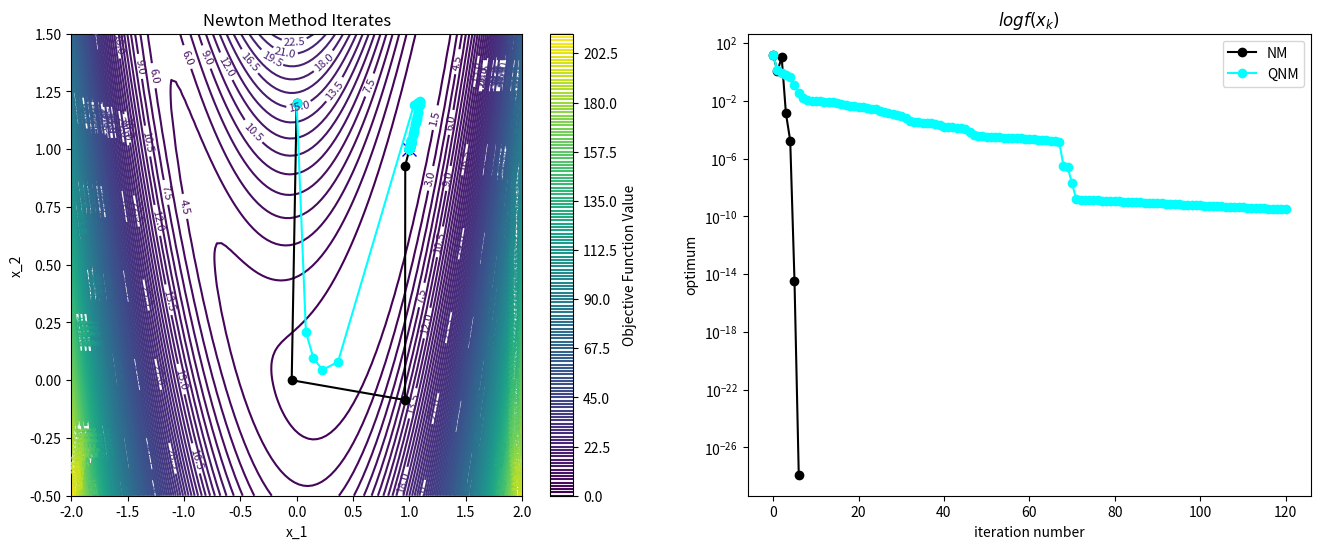

Write Python code to recreate this figure.
import numpy as np
import matplotlib.pyplot as plt

# Define the objective function and its gradient and Hessian
def f2(x, y):
    return (1-x)*(1-x)+10*(y-x*x)*(y-x*x)

def grad_f2(x, y):
    """Gradient of f"""
    grad_x = -2 * (1 - x) - 40*(y-x*x)*x 
	# 2 x -40 x y + 40 x^3  - 2
    grad_y = 20 * (y - x*x)
    return np.array([grad_x, grad_y])

def hess_f(x, y):
    """Hessian of f"""
    h11 = 2-40*(y-x*x)+80*x*x
    h22 = 20
    h12 = -40*x
    return np.array([[h11, h12],
                     [h12, h22]])

# Newton's Method
def newtons_method(start, tol=1e-6, max_iter=50):
    x = np.array(start, dtype=float)
    iterates = [x.copy()]
    optimal_values=[f2(x[0],x[1])]
    
    for _ in range(max_iter):
        grad = grad_f2(x[0], x[1])
        hess = hess_f(x[0], x[1])
        
        # Newton step: x_new = x - H_inv * grad
        step = np.linalg.solve(hess, grad)
        x -= step
        
        iterates.append(x.copy())
        optimal_values.append(f2(x[0],x[1]))
        
        # Convergence check
        if np.linalg.norm(step) < tol:
            break
    
    return x, iterates, optimal_values


def phi(x,p,alpha):
    return f2(x[0]+alpha*p[0],x[1]+alpha*p[1])

def phip(x,p,alpha):
    return grad_f2(x[0]+alpha*p[0],x[1]+alpha*p[1]).T @ p

def interp(x,p,alpha_lo,alpha_hi):
    ## phi(alpha) = f(x_k + alpha p_k), alpha > 0
    phi_lo = f2(x[0]+alpha_lo*p[0],x[1]+alpha_lo*p[1]) ## phi(alpha_lo)
    phi_hi = f2(x[0]+alpha_hi*p[0],x[1]+alpha_hi*p[1]) ## phi(alpha_hi)
    new_grad = grad_f2(x[0]+alpha_lo*p[0],x[1]+alpha_lo*p[1])  ## grad(xk + alpha pk)
    phip_lo = new_grad.T @ p ## phi'(alpha_lo)
    #  print("alpha interp before correction", -( phip_lo*((alpha_hi-alpha_lo)**2) )/(2 *(phi_hi-phi_lo-phip_lo*(alpha_hi-alpha_lo)) ) ) 
    alpha_interp = alpha_lo-( phip_lo*((alpha_hi-alpha_lo)**2) )/(2 *(phi_hi-phi_lo-phip_lo*(alpha_hi-alpha_lo)) )
    if (alpha_interp <= alpha_lo+0.001 or alpha_interp >= alpha_hi-0.001):
        alpha_interp = (alpha_lo+alpha_hi)/2
        #  print("error in interp", alpha_interp)
    return alpha_interp


def zoom(x,p,alpha_lo,alpha_hi):
    c1 = 0.0001
    c2 = 0.5
    count = 0
    while count<100:
        alpha_j = interp(x,p,alpha_lo,alpha_hi)
        #  print(f"[{alpha_lo},{alpha_j},{alpha_hi}]")
        grad = grad_f2(x[0],x[1])
        flag = f2(x[0]+alpha_j*p[0],x[1]+alpha_j*p[1]) > f2(x[0],x[1]) + c1*alpha_j*(grad.T @ p) 
        flag2 = f2(x[0]+alpha_j*p[0],x[1]+alpha_j*p[1]) >= f2(x[0]+alpha_lo*p[0],x[1]+alpha_lo*p[1]) ## phi(alpha_j) >= phi(alpha_lo)
        if flag or flag2 : ## If Armijo condition fails at alpha_j, or we are increasing objective at alpha_j relative to alpha_lo, we have to reduce upper limit alpha_hi
            alpha_hi = alpha_j
        else:
            grad_new = grad_f2(x[0]+alpha_j*p[0],x[1]+alpha_j*p[1])
            phip_new = grad_new.T @ p ## phi'(alpha_j)
            if abs(phip_new) <=  -c2* (grad.T @ p): ## 
                return alpha_j
            
            if phip_new*(alpha_hi-alpha_lo) >= 0.0:
                alpha_hi = alpha_lo
            alpha_lo=alpha_j
        #  print(f"post flags in zoom: [{alpha_lo},{alpha_j},{alpha_hi}]")
        if abs(alpha_j)< 1e-6:
            #  print("error in zoom")
            break
        count+=1
        
    return alpha_j ## error!






def step_size_calc(x,p,alpha_max):
    c1 = 0.0001
    c2 = 0.5
    alpha_prev = 0
    alpha = alpha_max*2/3; 
    count = 0
    while count <100 :

        #  print(f"step size count {count}: [{alpha_prev},{alpha}]")
        flag = (f2(x[0]+alpha*p[0],x[1]+alpha*p[1]) > f2(x[0],x[1]) + c1*alpha*phip(x,p,0.0) )
        flag2 = phi(x,p,alpha) >= phi(x,p,alpha_prev) and count > 0
        if flag or flag2:
            #  print("flag1 and 2",flag,flag2)
            return zoom(x,p,alpha_prev,alpha)
        phip_new = phip(x,p,alpha)
        flag3 = abs(phip_new) <= -c2*phip(x,p,0)
        if flag3:
            #  print("flag3")
            return alpha
        if phip_new >= 0:
            #  print("\n\n\nREV zoom: ",zoom(x,p,alpha,alpha_prev))
            return zoom(x,p,alpha,alpha_prev)
        #  print("no flags triggered. Switching over to [alpha_i,alpha_max] interval")
        
        alpha_prev = alpha
        alpha = (alpha+alpha_max)/2
        #  print(f"new step size count {count}: [{alpha_prev},{alpha}]")
        count+=1
        if alpha <= 1e-6:
            #  print("error during step size calc")
            break

    return alpha ## error


# Newton's Method
def quasi_newton_method(start, tol=1e-6, max_iter=120):
    x = np.array(start, dtype=float)
    iterates = [x.copy()]
    optimal_values=[f2(x[0],x[1])]
    prev_grad = np.zeros(2)
    grad = grad_f2(x[0], x[1])
    Bk = np.array([[1.0,0.0],[0.0,1.0]]) * 1.0
    Hk = np.array([[1.0,0.0],[0.0,1.0]]) 
    Id = np.array([[1.0,0.0],[0.0,1.0]]) 
    
    for count in range(max_iter):
        #  print(f"\niter: {count}")
        # Newton step: x_new = x - H_inv * grad

        ## Propagating Bk: 
        # step = np.linalg.solve(Bk, grad)
        step = Hk @ grad
        alpha=1.0
        #  print(Hk)
        # Backtracking: 
        while (f2(x[0]-alpha*step[0],x[1]-alpha*step[1]) > f2(x[0],x[1]) - 0.0001*alpha*(grad.T @ step) ):
            alpha=alpha*0.5
        #  print("\nbacktrack: ",alpha)
        ## Strong wolfe:
        alpha = step_size_calc(x,-step,1.0)
        #  print(f"{count}: result of wolfe: ",alpha)

        x -= alpha*step ## xk -> x k+1
        iterates.append(x.copy())
        optimal_values.append(f2(x[0],x[1]))

        prev_grad = grad.copy() ## grad xk
        grad = grad_f2(x[0], x[1]) ## grad x k+1


        yk = grad-prev_grad
        sk = iterates[count+1]-iterates[count] 
        # if (yk.T @ sk) < 1e-4:
        #     Bk = np.array([[1.0,0.0],[0.0,1.0]]) * (grad.T @ grad) / 1.0
        # v = yk-hess @ sk
        #  # print("yk-Bk sk",v)
        # hess = hess + (v @ v.T ) / (v.T @ sk)

        # #  BFGS propagating Bk
        # Bk = Bk - ((Bk @ sk) @ (sk.T  @ Bk))/(sk.T @ Bk @ sk) + (yk @ yk.T) / (yk.T @ sk) ##


        # BFGS propagating Hk. worked better with backtracking, under heuristic initial Hk and resetting
        rho_k = 1/(sk.T @ yk)
        li = (Id - rho_k*(yk @ sk.T))
        Hk = li.T @ Hk @ li + rho_k *( sk @ sk.T) 
        # if (yk.T @ sk) < 1e-3:
        #  #     print("correcting Hk")
        #     Hk = np.array([[1.0,0.0],[0.0,1.0]]) * (grad.T @ grad) / 1.0

        # # Convergence check
        # if np.linalg.norm(step) < tol:
            # break
    
    return x, iterates, optimal_values


start_point = [0.0, 1.2]
# Run Newton's method
optimum, iterates, optimal_values_nm = newtons_method(start_point)
# Extract iterate points for plotting
iterates = np.array(iterates)
x_iterates_nm, y_iterates_nm = iterates[:, 0], iterates[:, 1]


# Run Newton's method
optimum, iterates, optimal_values_nm_btls = quasi_newton_method(start_point)
# Extract iterate points for plotting
iterates = np.array(iterates)
x_iterates_nm_btls, y_iterates_nm_btls = iterates[:, 0], iterates[:, 1]

# Plotting
x = np.linspace(-2, 2, 100)
y = np.linspace(-0.5, 1.5, 100)
X, Y = np.meshgrid(x, y)
Z = f2(X, Y)


fig, (ax1, ax2) = plt.subplots(1, 2, figsize=(16, 6));
# Contour plot of the objective function
contour = ax1.contour(X, Y, Z, levels=200, cmap="viridis")
ax1.clabel(contour, inline=True, fontsize=8)
plt.colorbar(contour, label="Objective Function Value")

# Plot the iterates
ax1.plot(1, 1, 'x', color="blue", markersize=10, label="True Optimum (1, 1)")



ax1.plot(x_iterates_nm, y_iterates_nm, 'o-', color="black", label="NM Iterates")
ax1.plot(x_iterates_nm_btls, y_iterates_nm_btls, 'o-', color="cyan", label="QNM Iterates")
# Annotate start and end points

# Labels and legend
ax1.set_xlabel("x_1")
ax1.set_ylabel("x_2")
ax1.set_title("Newton Method Iterates")
#ax1.legend()

ax2.plot(range(0,len(optimal_values_nm)),optimal_values_nm,  'o-', color="black", label="NM")
ax2.plot(range(0,len(optimal_values_nm_btls)),optimal_values_nm_btls,  'o-', color="cyan", label="QNM")
plt.xlabel("iteration number")
plt.ylabel("optimum")
ax2.set_title("$log f(x_k)$")
ax2.legend()
plt.yscale('log')
plt.show()
